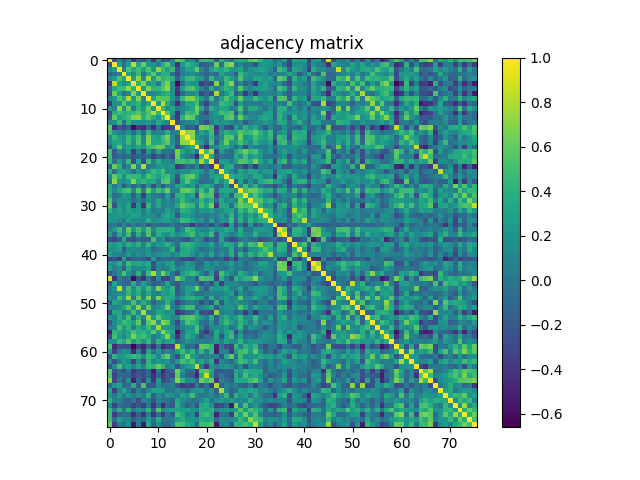

The table this chart was drawn from, first rows:
1.000000000000000000e+00, -2.188730000000000120e-01, 1.295560000000000045e-01, -1.503450000000000064e-01, 1.129219999999999946e-01, -4.046699999999999742e-01, -1.161370000000000041e-01, -2.530069999999999819e-01, 9.453000000000000291e-02, -3.937439999999999829e-01, 1.967309999999999892e-01, -2.759699999999999931e-01, -1.533190000000000108e-01, 1.302319999999999867e-01, 5.825529999999999875e-01, 4.910959999999999770e-01, 1.356970000000000121e-01, 1.462610000000000021e-01, -1.972019999999999884e-01, 4.893080000000000207e-01, 4.810630000000000184e-01, 4.385120000000000129e-01, -1.781850000000000100e-01, 3.653910000000000213e-01
-2.188730000000000120e-01, 1.000000000000000000e+00, 3.039270000000000027e-01, -5.609999999999999709e-02, 2.625419999999999976e-01, 8.370250000000000190e-01, 3.342879999999999741e-01, 6.241640000000000521e-01, 2.280790000000000040e-01, 2.197820000000000051e-01, 7.022100000000000564e-02, 3.878489999999999993e-01, 5.855890000000000262e-01, 1.836780000000000079e-01, -4.387280000000000069e-01, 2.137090000000000101e-01, 4.479079999999999728e-01, 3.352339999999999764e-01, 2.034759999999999902e-01, -1.878859999999999975e-01, -1.585100000000000120e-01, -5.265700000000000242e-02, 6.236549999999999594e-01, -7.231300000000000228e-02
1.295560000000000045e-01, 3.039270000000000027e-01, 1.000000000000000000e+00, 5.451299999999999896e-02, 5.356049999999999978e-01, 3.150080000000000102e-01, 4.745969999999999911e-01, 2.864590000000000192e-01, 5.523869999999999614e-01, 1.829510000000000025e-01, 7.216449999999999809e-01, 4.549250000000000238e-01, 2.888290000000000024e-01, 4.603309999999999902e-01, -2.114250000000000018e-01, 8.122000000000000053e-02, 2.920499999999999763e-01, 3.232459999999999778e-01, 5.951830000000000176e-01, 1.411999999999999922e-01, -7.648499999999999743e-02, 2.680770000000000097e-01, 4.031399999999999983e-01, 3.004339999999999788e-01
-1.503450000000000064e-01, -5.609999999999999709e-02, 5.451299999999999896e-02, 1.000000000000000000e+00, 3.074689999999999923e-01, 1.392849999999999921e-01, 4.669519999999999782e-01, -3.712100000000000122e-02, 3.439749999999999752e-01, 5.758389999999999898e-01, 1.892570000000000086e-01, 3.752619999999999845e-01, 3.780299999999999772e-01, -5.954299999999999871e-02, -2.895499999999999741e-01, 2.661399999999999877e-02, 1.385639999999999927e-01, 1.805660000000000043e-01, 1.294200000000000073e-01, -3.359499999999999986e-02, -1.395119999999999971e-01, 5.329999999999999669e-03, -9.984300000000000119e-02, 3.142389999999999906e-01
1.129219999999999946e-01, 2.625419999999999976e-01, 5.356049999999999978e-01, 3.074689999999999923e-01, 1.000000000000000000e+00, 2.782259999999999733e-01, 7.268919999999999826e-01, 1.292689999999999950e-01, 7.781719999999999748e-01, 2.270439999999999958e-01, 6.010790000000000299e-01, 4.172710000000000030e-01, 4.813120000000000176e-01, 4.137330000000000174e-01, -1.330610000000000126e-01, 2.083039999999999892e-01, 4.512220000000000120e-01, 4.762069999999999914e-01, 2.821250000000000147e-01, 2.557340000000000169e-01, -4.699600000000000305e-02, 4.521959999999999869e-01, 1.145260000000000028e-01, 1.632619999999999905e-01
-4.046699999999999742e-01, 8.370250000000000190e-01, 3.150080000000000102e-01, 1.392849999999999921e-01, 2.782259999999999733e-01, 1.000000000000000000e+00, 3.994980000000000198e-01, 6.927210000000000312e-01, 2.138079999999999981e-01, 3.181100000000000039e-01, 2.154000000000000012e-02, 4.846630000000000105e-01, 6.660730000000000262e-01, 1.847419999999999896e-01, -6.197009999999999463e-01, -7.294499999999999595e-02, 2.720429999999999793e-01, 1.708880000000000121e-01, 1.946299999999999975e-01, -3.860979999999999968e-01, -2.341989999999999905e-01, -2.948270000000000057e-01, 6.846809999999999841e-01, -6.321999999999999842e-02
-1.161370000000000041e-01, 3.342879999999999741e-01, 4.745969999999999911e-01, 4.669519999999999782e-01, 7.268919999999999826e-01, 3.994980000000000198e-01, 1.000000000000000000e+00, 2.480930000000000080e-01, 6.723789999999999489e-01, 4.199979999999999825e-01, 4.153279999999999750e-01, 5.589870000000000116e-01, 7.254279999999999617e-01, 1.726709999999999912e-01, -3.587290000000000201e-01, 2.630069999999999908e-01, 5.114419999999999522e-01, 5.573489999999999833e-01, 3.258519999999999750e-01, 8.347799999999999665e-02, -7.571899999999999464e-02, 3.547230000000000105e-01, 4.091199999999999698e-02, 2.252389999999999948e-01
-2.530069999999999819e-01, 6.241640000000000521e-01, 2.864590000000000192e-01, -3.712100000000000122e-02, 1.292689999999999950e-01, 6.927210000000000312e-01, 2.480930000000000080e-01, 1.000000000000000000e+00, 8.968399999999999983e-02, 9.771900000000000031e-02, 2.186780000000000113e-01, 3.639720000000000177e-01, 3.920370000000000243e-01, 1.858619999999999994e-01, -4.586319999999999841e-01, -8.738600000000000534e-02, 1.120040000000000063e-01, 9.396699999999999497e-02, 2.296080000000000065e-01, -3.251850000000000018e-01, -1.592369999999999897e-01, -2.818780000000000174e-01, 7.943820000000000325e-01, 4.649999999999999620e-03
9.453000000000000291e-02, 2.280790000000000040e-01, 5.523869999999999614e-01, 3.439749999999999752e-01, 7.781719999999999748e-01, 2.138079999999999981e-01, 6.723789999999999489e-01, 8.968399999999999983e-02, 1.000000000000000000e+00, 3.509289999999999909e-01, 5.893389999999999462e-01, 5.441310000000000313e-01, 5.498170000000000002e-01, 2.442209999999999936e-01, -9.007099999999999829e-02, 4.374569999999999848e-01, 6.628319999999999768e-01, 6.825290000000000523e-01, 4.612229999999999941e-01, 2.351709999999999912e-01, -2.909399999999999833e-02, 4.770440000000000236e-01, -3.976500000000000173e-02, 2.868009999999999726e-01
-3.937439999999999829e-01, 2.197820000000000051e-01, 1.829510000000000025e-01, 5.758389999999999898e-01, 2.270439999999999958e-01, 3.181100000000000039e-01, 4.199979999999999825e-01, 9.771900000000000031e-02, 3.509289999999999909e-01, 1.000000000000000000e+00, 2.159250000000000058e-01, 7.899629999999999708e-01, 3.686639999999999917e-01, 6.514399999999999358e-02, -4.368219999999999881e-01, 3.477399999999999936e-02, 3.243849999999999789e-01, 3.141120000000000023e-01, 4.965330000000000021e-01, -7.600500000000000311e-02, -3.182389999999999941e-01, 7.407299999999999995e-02, 6.348800000000000276e-02, 4.660790000000000211e-01
1.967309999999999892e-01, 7.022100000000000564e-02, 7.216449999999999809e-01, 1.892570000000000086e-01, 6.010790000000000299e-01, 2.154000000000000012e-02, 4.153279999999999750e-01, 2.186780000000000113e-01, 5.893389999999999462e-01, 2.159250000000000058e-01, 1.000000000000000000e+00, 4.387519999999999754e-01, 1.848700000000000065e-01, 3.523060000000000080e-01, 1.528200000000000044e-02, 1.167200000000000043e-01, 2.434679999999999900e-01, 3.344969999999999888e-01, 6.451949999999999630e-01, 3.389530000000000043e-01, -1.130260000000000015e-01, 3.960460000000000091e-01, 2.138859999999999928e-01, 3.609930000000000083e-01
-2.759699999999999931e-01, 3.878489999999999993e-01, 4.549250000000000238e-01, 3.752619999999999845e-01, 4.172710000000000030e-01, 4.846630000000000105e-01, 5.589870000000000116e-01, 3.639720000000000177e-01, 5.441310000000000313e-01, 7.899629999999999708e-01, 4.387519999999999754e-01, 1.000000000000000000e+00, 5.548469999999999791e-01, 2.330909999999999926e-01, -4.161279999999999979e-01, 8.798799999999999677e-02, 4.839700000000000113e-01, 4.373830000000000218e-01, 5.904059999999999864e-01, -6.609700000000000297e-02, -2.729550000000000032e-01, 1.422990000000000088e-01, 2.599239999999999884e-01, 5.091200000000000170e-01
-1.533190000000000108e-01, 5.855890000000000262e-01, 2.888290000000000024e-01, 3.780299999999999772e-01, 4.813120000000000176e-01, 6.660730000000000262e-01, 7.254279999999999617e-01, 3.920370000000000243e-01, 5.498170000000000002e-01, 3.686639999999999917e-01, 1.848700000000000065e-01, 5.548469999999999791e-01, 1.000000000000000000e+00, 7.923199999999999688e-02, -3.804390000000000271e-01, 3.908550000000000080e-01, 6.550780000000000491e-01, 5.741389999999999549e-01, 1.592639999999999889e-01, -9.575000000000000178e-03, -4.070300000000000307e-02, 1.527930000000000121e-01, 1.869159999999999988e-01, 1.142979999999999968e-01
1.302319999999999867e-01, 1.836780000000000079e-01, 4.603309999999999902e-01, -5.954299999999999871e-02, 4.137330000000000174e-01, 1.847419999999999896e-01, 1.726709999999999912e-01, 1.858619999999999994e-01, 2.442209999999999936e-01, 6.514399999999999358e-02, 3.523060000000000080e-01, 2.330909999999999926e-01, 7.923199999999999688e-02, 1.000000000000000000e+00, -2.463829999999999909e-01, 2.489699999999999899e-02, 1.442430000000000101e-01, 1.690419999999999978e-01, 2.613920000000000132e-01, -8.484500000000000375e-02, -2.775270000000000237e-01, 4.590899999999999842e-02, 2.480539999999999967e-01, 1.628209999999999935e-01
5.825529999999999875e-01, -4.387280000000000069e-01, -2.114250000000000018e-01, -2.895499999999999741e-01, -1.330610000000000126e-01, -6.197009999999999463e-01, -3.587290000000000201e-01, -4.586319999999999841e-01, -9.007099999999999829e-02, -4.368219999999999881e-01, 1.528200000000000044e-02, -4.161279999999999979e-01, -3.804390000000000271e-01, -2.463829999999999909e-01, 1.000000000000000000e+00, 1.274250000000000105e-01, -1.789300000000000057e-01, -1.016790000000000055e-01, -2.985909999999999953e-01, 6.577849999999999531e-01, 6.234459999999999447e-01, 4.820949999999999958e-01, -4.097999999999999976e-01, 8.884599999999999442e-02
4.910959999999999770e-01, 2.137090000000000101e-01, 8.122000000000000053e-02, 2.661399999999999877e-02, 2.083039999999999892e-01, -7.294499999999999595e-02, 2.630069999999999908e-01, -8.738600000000000534e-02, 4.374569999999999848e-01, 3.477399999999999936e-02, 1.167200000000000043e-01, 8.798799999999999677e-02, 3.908550000000000080e-01, 2.489699999999999899e-02, 1.274250000000000105e-01, 1.000000000000000000e+00, 7.374330000000000052e-01, 7.188250000000000473e-01, 3.332299999999999846e-02, 3.184069999999999956e-01, 1.535819999999999963e-01, 4.959350000000000147e-01, -2.868769999999999931e-01, 1.798510000000000109e-01
1.356970000000000121e-01, 4.479079999999999728e-01, 2.920499999999999763e-01, 1.385639999999999927e-01, 4.512220000000000120e-01, 2.720429999999999793e-01, 5.114419999999999522e-01, 1.120040000000000063e-01, 6.628319999999999768e-01, 3.243849999999999789e-01, 2.434679999999999900e-01, 4.839700000000000113e-01, 6.550780000000000491e-01, 1.442430000000000101e-01, -1.789300000000000057e-01, 7.374330000000000052e-01, 1.000000000000000000e+00, 7.274650000000000283e-01, 2.389050000000000062e-01, 1.259139999999999981e-01, 1.778400000000000120e-02, 4.349359999999999893e-01, -4.673200000000000270e-02, 1.151630000000000015e-01
1.462610000000000021e-01, 3.352339999999999764e-01, 3.232459999999999778e-01, 1.805660000000000043e-01, 4.762069999999999914e-01, 1.708880000000000121e-01, 5.573489999999999833e-01, 9.396699999999999497e-02, 6.825290000000000523e-01, 3.141120000000000023e-01, 3.344969999999999888e-01, 4.373830000000000218e-01, 5.741389999999999549e-01, 1.690419999999999978e-01, -1.016790000000000055e-01, 7.188250000000000473e-01, 7.274650000000000283e-01, 1.000000000000000000e+00, 3.650510000000000144e-01, 2.629270000000000218e-01, -5.891500000000000209e-02, 5.131210000000000493e-01, -1.620820000000000038e-01, 2.982940000000000036e-01
-1.972019999999999884e-01, 2.034759999999999902e-01, 5.951830000000000176e-01, 1.294200000000000073e-01, 2.821250000000000147e-01, 1.946299999999999975e-01, 3.258519999999999750e-01, 2.296080000000000065e-01, 4.612229999999999941e-01, 4.965330000000000021e-01, 6.451949999999999630e-01, 5.904059999999999864e-01, 1.592639999999999889e-01, 2.613920000000000132e-01, -2.985909999999999953e-01, 3.332299999999999846e-02, 2.389050000000000062e-01, 3.650510000000000144e-01, 1.000000000000000000e+00, 5.749999999999999903e-04, -4.765960000000000196e-01, 1.407360000000000000e-01, 1.670850000000000113e-01, 3.427609999999999824e-01
4.893080000000000207e-01, -1.878859999999999975e-01, 1.411999999999999922e-01, -3.359499999999999986e-02, 2.557340000000000169e-01, -3.860979999999999968e-01, 8.347799999999999665e-02, -3.251850000000000018e-01, 2.351709999999999912e-01, -7.600500000000000311e-02, 3.389530000000000043e-01, -6.609700000000000297e-02, -9.575000000000000178e-03, -8.484500000000000375e-02, 6.577849999999999531e-01, 3.184069999999999956e-01, 1.259139999999999981e-01, 2.629270000000000218e-01, 5.749999999999999903e-04, 1.000000000000000000e+00, 4.596819999999999795e-01, 7.856910000000000283e-01, -3.208150000000000168e-01, 2.529310000000000169e-01
4.810630000000000184e-01, -1.585100000000000120e-01, -7.648499999999999743e-02, -1.395119999999999971e-01, -4.699600000000000305e-02, -2.341989999999999905e-01, -7.571899999999999464e-02, -1.592369999999999897e-01, -2.909399999999999833e-02, -3.182389999999999941e-01, -1.130260000000000015e-01, -2.729550000000000032e-01, -4.070300000000000307e-02, -2.775270000000000237e-01, 6.234459999999999447e-01, 1.535819999999999963e-01, 1.778400000000000120e-02, -5.891500000000000209e-02, -4.765960000000000196e-01, 4.596819999999999795e-01, 1.000000000000000000e+00, 3.605479999999999796e-01, -1.471969999999999945e-01, -3.851999999999999869e-02
4.385120000000000129e-01, -5.265700000000000242e-02, 2.680770000000000097e-01, 5.329999999999999669e-03, 4.521959999999999869e-01, -2.948270000000000057e-01, 3.547230000000000105e-01, -2.818780000000000174e-01, 4.770440000000000236e-01, 7.407299999999999995e-02, 3.960460000000000091e-01, 1.422990000000000088e-01, 1.527930000000000121e-01, 4.590899999999999842e-02, 4.820949999999999958e-01, 4.959350000000000147e-01, 4.349359999999999893e-01, 5.131210000000000493e-01, 1.407360000000000000e-01, 7.856910000000000283e-01, 3.605479999999999796e-01, 1.000000000000000000e+00, -3.790780000000000260e-01, 2.973520000000000052e-01
-1.781850000000000100e-01, 6.236549999999999594e-01, 4.031399999999999983e-01, -9.984300000000000119e-02, 1.145260000000000028e-01, 6.846809999999999841e-01, 4.091199999999999698e-02, 7.943820000000000325e-01, -3.976500000000000173e-02, 6.348800000000000276e-02, 2.138859999999999928e-01, 2.599239999999999884e-01, 1.869159999999999988e-01, 2.480539999999999967e-01, -4.097999999999999976e-01, -2.868769999999999931e-01, -4.673200000000000270e-02, -1.620820000000000038e-01, 1.670850000000000113e-01, -3.208150000000000168e-01, -1.471969999999999945e-01, -3.790780000000000260e-01, 1.000000000000000000e+00, -2.464999999999999830e-02
3.653910000000000213e-01, -7.231300000000000228e-02, 3.004339999999999788e-01, 3.142389999999999906e-01, 1.632619999999999905e-01, -6.321999999999999842e-02, 2.252389999999999948e-01, 4.649999999999999620e-03, 2.868009999999999726e-01, 4.660790000000000211e-01, 3.609930000000000083e-01, 5.091200000000000170e-01, 1.142979999999999968e-01, 1.628209999999999935e-01, 8.884599999999999442e-02, 1.798510000000000109e-01, 1.151630000000000015e-01, 2.982940000000000036e-01, 3.427609999999999824e-01, 2.529310000000000169e-01, -3.851999999999999869e-02, 2.973520000000000052e-01, -2.464999999999999830e-02, 1.000000000000000000e+00
1.217830000000000024e-01, 6.038529999999999731e-01, 4.410760000000000236e-01, 1.679809999999999914e-01, 4.720239999999999991e-01, 4.468050000000000077e-01, 4.377240000000000020e-01, 2.312639999999999973e-01, 5.412649999999999961e-01, 3.979710000000000192e-01, 2.957489999999999841e-01, 4.351329999999999920e-01, 5.025880000000000347e-01, 2.547789999999999777e-01, -2.334100000000000064e-01, 4.209390000000000076e-01, 5.711460000000000425e-01, 6.112039999999999695e-01, 3.169580000000000175e-01, 3.228899999999999826e-02, -7.081500000000000294e-02, 2.550180000000000224e-01, 3.357580000000000009e-01, 3.152139999999999942e-01
-3.939299999999999746e-02, 7.321689999999999587e-01, 2.081830000000000069e-01, 9.298499999999999821e-02, 2.799479999999999746e-01, 6.926290000000000502e-01, 3.454380000000000228e-01, 4.639570000000000083e-01, 3.337970000000000104e-01, 3.300569999999999893e-01, 6.848899999999999433e-02, 5.469559999999999977e-01, 5.865240000000000453e-01, 1.206239999999999951e-01, -2.888549999999999729e-01, 3.049830000000000041e-01, 5.654240000000000377e-01, 2.612590000000000190e-01, 1.729350000000000054e-01, -1.163410000000000000e-01, -5.419500000000000012e-02, 2.587400000000000116e-02, 3.798489999999999922e-01, 1.286259999999999903e-01
3.487430000000000252e-01, -7.107999999999999735e-03, 2.097999999999999865e-01, -2.004670000000000063e-01, 8.527600000000000458e-02, -1.196500000000000064e-01, 3.572199999999999681e-02, -1.708959999999999924e-01, 2.184760000000000035e-01, -2.708099999999999952e-01, 1.280689999999999884e-01, -1.923890000000000045e-01, 7.885799999999999754e-02, -2.279000000000000210e-03, 3.242559999999999887e-01, 3.171740000000000115e-01, 1.418069999999999886e-01, 2.617079999999999962e-01, -7.994099999999999817e-02, 2.817970000000000197e-01, 3.848130000000000162e-01, 2.774710000000000232e-01, -1.150120000000000031e-01, -5.521899999999999725e-02
3.752650000000000152e-01, 1.163190000000000057e-01, 3.514789999999999859e-01, 4.640589999999999993e-01, 5.331230000000000135e-01, 7.499000000000000110e-02, 5.619520000000000071e-01, 4.241999999999999937e-02, 6.022579999999999600e-01, 2.672780000000000156e-01, 5.236950000000000216e-01, 3.749589999999999868e-01, 6.207420000000000160e-01, 1.209459999999999980e-01, 6.842399999999999871e-02, 5.767250000000000432e-01, 6.250210000000000488e-01, 4.982790000000000274e-01, 1.519899999999999862e-01, 4.833250000000000046e-01, 1.819790000000000019e-01, 5.578950000000000298e-01, -8.974000000000000032e-02, 3.335549999999999904e-01
3.638589999999999880e-01, -6.705300000000000149e-02, -5.530000000000000193e-03, 2.424850000000000061e-01, 1.857509999999999994e-01, -1.471109999999999918e-01, 1.834359999999999880e-01, -3.785660000000000136e-01, 2.259899999999999964e-01, 3.473500000000000199e-02, 1.510000000000000112e-04, -8.557800000000000129e-02, 2.925170000000000270e-01, -1.834649999999999892e-01, 4.127990000000000270e-01, 4.356889999999999930e-01, 2.142850000000000033e-01, 3.495360000000000134e-01, -2.853600000000000025e-01, 6.236789999999999834e-01, 4.927300000000000013e-01, 5.290350000000000330e-01, -3.428519999999999901e-01, 1.522080000000000100e-01
5.556069999999999620e-01, -1.707799999999999943e-02, 1.969049999999999967e-01, 1.556609999999999938e-01, 1.428800000000000070e-01, -6.133600000000000163e-02, 8.614700000000000135e-02, -5.901200000000000195e-02, 1.940340000000000120e-01, 6.301600000000000257e-02, 3.395400000000000085e-01, 6.766900000000000692e-02, 1.561829999999999885e-01, 1.018999999999999941e-03, 2.186929999999999985e-01, 4.529299999999999993e-01, 2.812189999999999968e-01, 1.507340000000000069e-01, 1.388270000000000060e-01, 4.492200000000000082e-01, 2.073200000000000043e-01, 3.930210000000000092e-01, -5.921499999999999680e-02, 3.310790000000000122e-01
6.381780000000000230e-01, -2.419020000000000059e-01, 2.541649999999999743e-01, 1.415750000000000064e-01, 3.401699999999999724e-01, -3.898789999999999756e-01, 2.519080000000000208e-01, -4.198939999999999895e-01, 4.600500000000000145e-01, 5.912499999999999700e-02, 3.423860000000000237e-01, 5.275500000000000328e-02, 1.269629999999999925e-01, 1.118299999999999988e-01, 3.575740000000000030e-01, 6.003979999999999873e-01, 4.841289999999999760e-01, 4.415299999999999780e-01, 6.650999999999999968e-02, 5.162179999999999547e-01, 3.455210000000000226e-01, 6.638880000000000337e-01, -4.014249999999999763e-01, 3.490429999999999922e-01
4.420470000000000232e-01, 1.910969999999999891e-01, 3.088569999999999927e-01, 1.211350000000000066e-01, 3.215299999999999825e-01, 1.831160000000000010e-01, 2.594099999999999739e-01, 1.751600000000000032e-02, 2.794989999999999974e-01, 6.999999999999999895e-06, 1.365149999999999975e-01, 6.304500000000000381e-02, 2.872850000000000126e-01, 1.612099999999999922e-01, 4.333300000000000346e-02, 4.157330000000000192e-01, 3.520420000000000216e-01, 2.416290000000000104e-01, 3.543600000000000222e-02, 2.443089999999999984e-01, 2.209079999999999933e-01, 3.247320000000000206e-01, 9.056799999999999573e-02, 1.337220000000000075e-01
1.887340000000000129e-01, 2.255280000000000062e-01, 2.584730000000000083e-01, 2.152040000000000064e-01, 2.192020000000000080e-01, 3.019080000000000097e-01, 2.893330000000000068e-01, 9.956900000000000472e-02, 1.830269999999999953e-01, 1.277560000000000084e-01, -1.200099999999999952e-02, 2.424479999999999968e-01, 3.637279999999999958e-01, 2.487469999999999959e-01, -2.221680000000000044e-01, 2.238179999999999892e-01, 2.496279999999999888e-01, 1.717980000000000063e-01, 6.424000000000000023e-03, 5.930900000000000061e-02, -1.581099999999999867e-02, 8.548500000000000543e-02, 5.801100000000000007e-02, 2.779159999999999964e-01
2.502449999999999952e-01, 2.095410000000000050e-01, 1.273910000000000042e-01, -5.667000000000000162e-03, 2.789860000000000118e-01, 1.455780000000000129e-01, 1.598710000000000131e-01, 1.061580000000000024e-01, 3.653420000000000001e-01, 1.399660000000000071e-01, 1.872739999999999960e-01, 2.795759999999999912e-01, 2.925440000000000262e-01, 1.601730000000000098e-01, 1.233179999999999971e-01, 4.700420000000000154e-01, 4.342460000000000209e-01, 3.207430000000000003e-01, 1.424839999999999995e-01, 2.111740000000000006e-01, -2.225500000000000048e-02, 3.179730000000000056e-01, -1.222099999999999922e-02, 2.297109999999999985e-01
-5.532100000000000212e-02, 9.114000000000000573e-03, -1.547149999999999914e-01, 1.465849999999999931e-01, -1.372960000000000014e-01, 7.601700000000000124e-02, -8.635700000000000320e-02, 4.878699999999999704e-02, -2.359759999999999913e-01, -2.024499999999999911e-02, -8.650900000000000256e-02, -1.068889999999999979e-01, -1.022620000000000057e-01, -5.189000000000000036e-03, -1.062489999999999962e-01, -1.191259999999999958e-01, -1.658139999999999892e-01, -3.937689999999999801e-01, -1.147870000000000001e-01, -2.332529999999999881e-01, -7.533600000000000019e-02, -2.985740000000000061e-01, 1.665600000000000067e-02, -1.790730000000000099e-01
1.079679999999999945e-01, 2.235959999999999892e-01, 4.851139999999999897e-01, 7.585699999999999388e-02, 6.027200000000000335e-01, 2.185860000000000025e-01, 5.099660000000000304e-01, 2.351199999999999957e-01, 5.285710000000000131e-01, 9.750599999999999545e-02, 3.972430000000000128e-01, 3.934949999999999837e-01, 4.219849999999999990e-01, 3.669089999999999852e-01, -1.212889999999999940e-01, 1.663530000000000009e-01, 4.971059999999999923e-01, 4.117899999999999894e-01, 1.649970000000000048e-01, 1.249590000000000006e-01, 9.387800000000000311e-02, 3.469829999999999859e-01, 1.578410000000000091e-01, 2.216940000000000022e-01
2.654179999999999873e-01, -9.180000000000000659e-02, 3.590780000000000083e-01, 7.650800000000000656e-02, 4.820940000000000225e-01, -1.100890000000000063e-01, 3.958309999999999884e-01, -5.486999999999999690e-03, 5.404240000000000155e-01, -1.952299999999999869e-02, 3.807610000000000161e-01, 2.396419999999999939e-01, 1.949649999999999994e-01, 3.260149999999999992e-01, 1.582000000000000073e-01, 2.630049999999999888e-01, 3.732389999999999874e-01, 4.993960000000000066e-01, 1.448560000000000125e-01, 2.960209999999999786e-01, 2.161369999999999958e-01, 4.876670000000000171e-01, -1.802610000000000046e-01, 2.955229999999999801e-01
-2.495779999999999943e-01, -3.176689999999999792e-01, -1.737289999999999945e-01, 3.244670000000000054e-01, -2.158599999999999963e-01, -2.669110000000000094e-01, -9.324599999999999556e-02, -1.754519999999999968e-01, -1.419100000000000084e-01, 5.197739999999999583e-01, 2.979100000000000151e-02, 1.913360000000000061e-01, -1.954299999999999926e-01, -4.509799999999999920e-02, -4.619700000000000195e-02, -1.524540000000000062e-01, -2.402670000000000083e-01, -1.556399999999999971e-02, 1.806270000000000098e-01, 7.695399999999999463e-02, -2.480660000000000087e-01, -7.308199999999999419e-02, -2.099370000000000125e-01, 3.223320000000000074e-01
3.007020000000000248e-01, 1.935219999999999996e-01, 3.485940000000000150e-01, 1.313709999999999878e-01, 3.983030000000000181e-01, 2.039430000000000132e-01, 4.237279999999999935e-01, 9.648500000000000132e-02, 4.282030000000000003e-01, 9.242100000000000315e-02, 2.331159999999999899e-01, 2.294660000000000033e-01, 4.230650000000000244e-01, 1.989740000000000120e-01, -8.008500000000000341e-02, 3.940049999999999941e-01, 4.538989999999999969e-01, 3.688730000000000064e-01, 2.036320000000000074e-01, 1.558730000000000115e-01, 1.269210000000000060e-01, 3.131459999999999799e-01, 4.465000000000000219e-03, 1.862109999999999876e-01
2.049469999999999903e-01, 1.705599999999999894e-01, 2.733149999999999746e-01, -1.808520000000000127e-01, 1.458669999999999967e-01, 1.213899999999999979e-01, 1.181890000000000024e-01, 8.632099999999999496e-02, 1.870769999999999933e-01, -7.440499999999999892e-02, 1.069999999999999988e-03, 1.422569999999999946e-01, 1.190890000000000004e-01, 4.144909999999999983e-01, -1.584220000000000073e-01, 3.177059999999999884e-01, 3.675189999999999846e-01, 2.807859999999999800e-01, 1.006940000000000057e-01, -3.111799999999999983e-02, 8.888999999999999332e-03, 1.638259999999999994e-01, -3.080199999999999952e-02, 7.454500000000000015e-02
2.828069999999999751e-01, 1.186829999999999968e-01, 8.668099999999999417e-02, 5.654000000000000171e-03, 2.707600000000000007e-01, 5.063100000000000239e-02, 1.706459999999999921e-01, 6.189299999999999663e-02, 2.417640000000000067e-01, 6.706399999999999861e-02, 1.542399999999999882e-01, 2.145569999999999977e-01, 2.470080000000000053e-01, 9.499000000000000499e-02, 1.988939999999999875e-01, 3.830489999999999728e-01, 3.404510000000000036e-01, 1.827979999999999883e-01, 3.683299999999999769e-02, 2.480269999999999975e-01, 4.992100000000000010e-02, 3.561039999999999761e-01, -2.728699999999999876e-02, 2.118339999999999945e-01
-3.303459999999999730e-01, -2.423639999999999961e-01, -3.674799999999999733e-01, 2.992219999999999880e-01, -2.489480000000000026e-01, -1.024140000000000050e-01, -8.318699999999999706e-02, -1.386799999999999977e-01, -2.865670000000000162e-01, 2.600819999999999799e-01, -1.588199999999999890e-01, -3.491500000000000159e-02, -8.537899999999999656e-02, -1.138300000000000006e-01, -7.772199999999999942e-02, -2.901739999999999875e-01, -3.129739999999999744e-01, -3.441620000000000235e-01, -9.074200000000000321e-02, -3.879599999999999715e-02, -1.879020000000000135e-01, -1.867649999999999866e-01, -1.511089999999999933e-01, -7.403200000000000058e-02
2.127759999999999929e-01, 1.622780000000000056e-01, 3.719930000000000181e-01, -3.710200000000000303e-02, 4.872360000000000024e-01, 3.127719999999999945e-01, 3.477819999999999800e-01, 2.690629999999999966e-01, 3.530150000000000232e-01, -2.429179999999999950e-01, 1.742609999999999992e-01, 1.156699999999999950e-01, 2.654079999999999773e-01, 3.117380000000000151e-01, -1.085210000000000063e-01, 4.372000000000000018e-03, 2.348300000000000110e-01, 1.369120000000000059e-01, -8.114200000000000579e-02, -1.134690000000000004e-01, 2.373029999999999862e-01, 6.630300000000000082e-02, 2.112690000000000123e-01, 2.859400000000000136e-02
2.762220000000000231e-01, 4.588600000000000317e-02, 1.635600000000000109e-01, -1.674730000000000107e-01, 3.470770000000000244e-01, 6.197500000000000231e-02, 1.468109999999999971e-01, 1.505610000000000004e-01, 2.906009999999999982e-01, -2.589239999999999875e-01, 9.328699999999999493e-02, 3.702099999999999835e-02, 8.413700000000000345e-02, 3.114919999999999911e-01, 8.287999999999999534e-02, 1.589039999999999897e-01, 2.533159999999999856e-01, 2.726979999999999960e-01, -8.808799999999999963e-02, 2.674500000000000141e-02, 2.083139999999999992e-01, 1.734289999999999998e-01, 2.213000000000000123e-03, 5.072600000000000026e-02
-2.303429999999999922e-01, -1.831599999999999895e-02, 1.602609999999999868e-01, 5.343689999999999829e-01, 1.697990000000000055e-01, 2.348999999999999960e-03, 4.179220000000000157e-01, -9.744300000000000184e-02, 4.748490000000000211e-01, 7.696640000000000148e-01, 2.380529999999999868e-01, 6.715339999999999643e-01, 3.476600000000000246e-01, -8.361999999999999642e-03, -2.236809999999999909e-01, 2.496819999999999873e-01, 3.884000000000000230e-01, 4.635739999999999861e-01, 3.876269999999999993e-01, 8.769399999999999418e-02, -1.469370000000000120e-01, 2.698920000000000208e-01, -2.532530000000000059e-01, 5.250489999999999879e-01
8.813720000000000443e-01, -4.138959999999999861e-01, 4.633500000000000119e-02, -1.495239999999999903e-01, -4.792300000000000032e-02, -6.132760000000000433e-01, -2.243570000000000009e-01, -4.609269999999999756e-01, 3.436199999999999671e-02, -3.199009999999999909e-01, 1.292210000000000025e-01, -3.106700000000000017e-01, -3.083049999999999957e-01, -8.767999999999999752e-03, 6.351069999999999771e-01, 4.186440000000000161e-01, 6.511000000000000121e-02, 1.045019999999999977e-01, -1.970109999999999917e-01, 5.242470000000000185e-01, 4.919109999999999872e-01, 4.683470000000000133e-01, -3.602110000000000034e-01, 3.780220000000000247e-01
-2.467280000000000029e-01, 3.346600000000000130e-01, 2.536700000000000066e-02, -7.649799999999999656e-02, -1.028670000000000001e-01, 3.900620000000000198e-01, -5.504400000000000265e-02, 2.987549999999999928e-01, 3.548699999999999771e-02, -1.872330000000000105e-01, -1.222789999999999988e-01, -2.345500000000000015e-02, 3.180049999999999821e-01, -5.963000000000000245e-02, -2.306850000000000012e-01, 8.751999999999999363e-03, 5.398599999999999927e-02, 5.048300000000000010e-02, -3.226999999999999834e-03, -2.535859999999999781e-01, -3.648900000000000060e-02, -2.576910000000000034e-01, 2.452660000000000118e-01, -3.633179999999999743e-01
7.887600000000000167e-02, 1.860880000000000034e-01, 8.681809999999999805e-01, 5.347299999999999970e-02, 4.983029999999999959e-01, 1.715720000000000023e-01, 4.416689999999999783e-01, 1.853509999999999880e-01, 4.769169999999999798e-01, 1.315020000000000078e-01, 6.786689999999999667e-01, 3.455159999999999898e-01, 2.420140000000000069e-01, 4.285089999999999733e-01, -2.345750000000000057e-01, 9.574799999999999978e-02, 2.611249999999999960e-01, 3.150040000000000062e-01, 6.423259999999999525e-01, 1.067649999999999988e-01, -2.109739999999999949e-01, 2.752229999999999954e-01, 2.195870000000000044e-01, 2.501180000000000070e-01
3.360899999999999999e-02, 9.620099999999999485e-02, 1.589129999999999987e-01, 1.196369999999999933e-01, 4.168950000000000156e-01, 1.969079999999999997e-01, 3.795839999999999770e-01, 2.343399999999999997e-02, 3.347640000000000060e-01, 1.069790000000000046e-01, 1.819700000000000137e-02, 2.534580000000000166e-01, 2.476069999999999938e-01, 3.613029999999999853e-01, -1.748339999999999894e-01, -1.197400000000000027e-02, 2.653699999999999948e-01, 1.056310000000000027e-01, -5.604599999999999860e-02, -4.972100000000000131e-02, 9.220899999999999930e-02, 9.106300000000000505e-02, 6.049700000000000216e-02, 6.955300000000000371e-02
1.833569999999999922e-01, 3.781299999999999939e-02, 4.591109999999999913e-01, 2.104499999999999982e-01, 7.312840000000000451e-01, 2.414600000000000080e-02, 5.981670000000000043e-01, 8.802000000000000102e-02, 6.689629999999999743e-01, 7.117800000000000515e-02, 6.780580000000000496e-01, 2.948239999999999750e-01, 3.665880000000000249e-01, 3.503780000000000228e-01, 1.837700000000000097e-02, 2.380200000000000093e-01, 3.843719999999999914e-01, 4.161389999999999811e-01, 2.923390000000000155e-01, 2.493740000000000123e-01, -5.812799999999999911e-02, 4.144490000000000118e-01, -3.888199999999999990e-02, 1.747549999999999937e-01
-2.068099999999999938e-01, 3.247140000000000026e-01, 2.528940000000000077e-01, 4.856699999999999906e-02, 1.174670000000000020e-01, 5.184419999999999584e-01, 1.231590000000000046e-01, 3.883050000000000113e-01, 1.676420000000000132e-01, -1.344339999999999979e-01, 5.184199999999999919e-02, 9.425600000000000644e-02, 4.093570000000000264e-01, 8.797099999999999365e-02, -2.986949999999999883e-01, -1.153799999999999965e-01, 4.200700000000000267e-02, 3.894399999999999945e-02, 6.165999999999999606e-03, -2.704779999999999962e-01, -3.900200000000000194e-02, -2.288509999999999989e-01, 4.183999999999999941e-01, -2.207409999999999928e-01
5.636800000000000144e-02, 9.584800000000000264e-02, 1.526289999999999869e-01, 3.169370000000000243e-01, 5.448610000000000397e-01, 2.026320000000000066e-01, 6.830429999999999557e-01, 7.183900000000000008e-02, 5.869879999999999542e-01, 9.354600000000000415e-02, 1.755569999999999908e-01, 2.951150000000000162e-01, 6.566149999999999487e-01, 6.783599999999999353e-02, -4.988700000000000079e-02, 3.235339999999999883e-01, 4.894560000000000022e-01, 4.665599999999999747e-01, -9.647699999999999332e-02, 1.110949999999999993e-01, 1.972119999999999984e-01, 3.461699999999999777e-01, -1.710409999999999986e-01, 1.137340000000000018e-01
-2.718920000000000226e-01, 3.273139999999999938e-01, 3.314759999999999929e-01, 7.579999999999999932e-03, 1.067459999999999937e-01, 4.839069999999999760e-01, 8.517600000000000171e-02, 7.818589999999999707e-01, 9.827000000000000665e-03, 6.185800000000000326e-02, 3.341680000000000206e-01, 2.827009999999999801e-01, 1.764350000000000085e-01, 2.460199999999999887e-01, -4.078849999999999976e-01, -2.987210000000000143e-01, -1.301080000000000014e-01, -6.405800000000000383e-02, 3.166629999999999723e-01, -2.907429999999999737e-01, -2.613260000000000027e-01, -3.232300000000000173e-01, 7.338390000000000191e-01, 3.809200000000000086e-02
2.091649999999999898e-01, 8.445400000000000129e-02, 3.703549999999999898e-01, 1.433059999999999889e-01, 4.958640000000000270e-01, -5.048500000000000210e-02, 4.050219999999999931e-01, 2.962300000000000003e-02, 7.426700000000000523e-01, 1.770200000000000107e-01, 5.634339999999999904e-01, 3.287950000000000039e-01, 2.931429999999999869e-01, 1.378300000000000081e-01, 1.154970000000000024e-01, 4.792049999999999921e-01, 5.438929999999999598e-01, 5.683799999999999963e-01, 3.787269999999999803e-01, 2.242200000000000026e-01, 4.199100000000000055e-02, 3.858719999999999928e-01, -1.439000000000000001e-01, 1.962679999999999980e-01
-2.472769999999999968e-01, 1.530179999999999874e-01, 2.779119999999999924e-01, 4.847920000000000007e-01, 3.922309999999999963e-01, 2.710409999999999764e-01, 5.868240000000000123e-01, -5.723000000000000309e-02, 5.691019999999999968e-01, 7.227190000000000003e-01, 1.783019999999999883e-01, 6.954609999999999959e-01, 5.794340000000000046e-01, 1.096980000000000038e-01, -3.266899999999999804e-01, 1.942220000000000057e-01, 5.291730000000000045e-01, 4.553240000000000065e-01, 3.222490000000000077e-01, -2.230400000000000091e-02, -7.246600000000000263e-02, 2.349360000000000059e-01, -1.257149999999999934e-01, 2.745739999999999847e-01
-1.162000000000000055e-03, 7.884199999999999542e-02, 5.154260000000000508e-01, 2.171150000000000024e-01, 4.285630000000000273e-01, 4.636900000000000049e-02, 3.598890000000000144e-01, 1.914460000000000051e-01, 4.497749999999999804e-01, 1.514600000000000113e-01, 7.750359999999999472e-01, 2.588539999999999730e-01, 2.478680000000000050e-01, 1.809620000000000117e-01, -1.217710000000000042e-01, 8.840299999999999547e-02, 1.976269999999999971e-01, 2.047589999999999966e-01, 5.308239999999999625e-01, 9.408900000000000596e-02, -1.946039999999999992e-01, 1.307379999999999931e-01, 1.752499999999999891e-01, 1.246739999999999932e-01
-5.042659999999999920e-01, 4.339709999999999956e-01, 3.480019999999999780e-01, 1.879089999999999927e-01, 3.202590000000000159e-01, 5.215250000000000163e-01, 3.962450000000000139e-01, 4.104949999999999988e-01, 2.923350000000000115e-01, 5.808240000000000069e-01, 2.358999999999999986e-01, 7.010399999999999965e-01, 4.345910000000000051e-01, 2.956750000000000211e-01, -5.720920000000000449e-01, -8.161999999999999811e-02, 3.157130000000000214e-01, 2.920900000000000163e-01, 4.808319999999999816e-01, -1.674350000000000005e-01, -4.060010000000000008e-01, -7.201799999999999868e-02, 3.478999999999999870e-01, 5.435600000000000154e-02
-2.884909999999999974e-01, 4.927500000000000213e-01, 2.619949999999999779e-01, 1.289720000000000033e-01, 3.439450000000000007e-01, 6.672249999999999570e-01, 4.364230000000000054e-01, 5.002940000000000165e-01, 3.507919999999999927e-01, 5.637799999999999756e-02, 1.173929999999999974e-01, 3.464679999999999982e-01, 6.851329999999999920e-01, 1.683699999999999919e-01, -4.027859999999999774e-01, 5.505199999999999677e-02, 3.736490000000000089e-01, 2.510370000000000101e-01, 7.232500000000000040e-02, -2.422570000000000001e-01, -1.898800000000000140e-02, -6.505099999999999771e-02, 3.550220000000000042e-01, -2.027329999999999965e-01
1.813249999999999862e-01, 1.533329999999999971e-01, 4.577869999999999995e-01, 3.251749999999999918e-01, 5.648940000000000072e-01, 2.392739999999999867e-01, 4.384379999999999944e-01, 1.705250000000000099e-01, 4.307759999999999923e-01, 6.970999999999999766e-03, 4.337219999999999964e-01, 1.491359999999999908e-01, 3.024879999999999791e-01, 3.528029999999999777e-01, -1.288300000000000001e-01, 4.344900000000000151e-02, 2.001300000000000023e-01, 1.066349999999999937e-01, 8.559799999999999354e-02, 6.278100000000000347e-02, -3.288000000000000124e-03, 1.284210000000000074e-01, 2.398059999999999914e-01, 7.350500000000000089e-02
5.240280000000000493e-01, -4.571970000000000200e-01, -2.425619999999999998e-01, -2.912410000000000276e-01, -2.643829999999999791e-01, -6.593499999999999917e-01, -3.216289999999999982e-01, -5.051609999999999712e-01, -1.471399999999999930e-01, -4.279640000000000111e-01, -2.991200000000000109e-02, -4.533389999999999920e-01, -3.374420000000000197e-01, -3.595030000000000170e-01, 8.514509999999999579e-01, 2.517010000000000081e-01, -1.010349999999999998e-01, -5.045499999999999985e-02, -2.949609999999999732e-01, 5.800079999999999680e-01, 5.605320000000000302e-01, 4.307869999999999755e-01, -5.017070000000000141e-01, -2.547599999999999865e-02
2.741779999999999773e-01, -3.377780000000000227e-01, 2.093899999999999928e-02, 2.036389999999999867e-01, 1.334120000000000028e-01, -4.521519999999999984e-01, 1.158949999999999980e-01, -3.905029999999999890e-01, 3.346540000000000070e-01, -4.536500000000000254e-02, 2.451579999999999870e-01, -6.221399999999999847e-02, 1.066519999999999968e-01, 3.203000000000000118e-03, 2.705480000000000107e-01, 4.618090000000000250e-01, 2.098690000000000000e-01, 4.207190000000000096e-01, 7.211099999999999455e-02, 4.330249999999999932e-01, 6.767499999999999905e-02, 4.332469999999999932e-01, -5.212010000000000254e-01, 1.279750000000000054e-01
... 15 more rows
